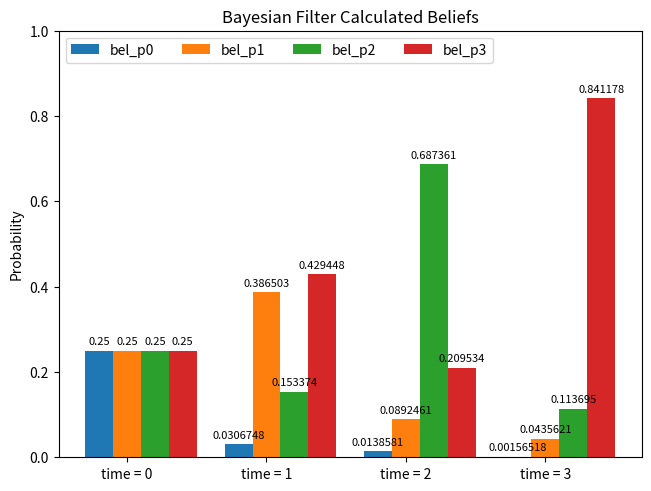

Write Python code to recreate this figure.
#Advanced Robotic Programming - Assignment 2
#Bayesian Filter

# Import importaant libraries
import random
import matplotlib.pyplot as plt
import numpy as np

#Declare global variables
state_space = ["p0", "p1", "p2","p3"]
state_space_range = len(state_space)
random_sensor = False
time_step_arr = []
belief_dictionary = {
    "bel_p0" : [],
    "bel_p1" : [],
    "bel_p2" : [],
    "bel_p3" : [],
}

#Define control probability function
def prob_control(state_previous, state_current):
    if state_current - state_previous == 0:
        return 0.20
    elif state_current - state_previous == 1:
        return 0.70
    elif state_current - state_previous == 2:
        return 0.10
    else:
        return 0

#Define measurement probability function
def prob_measurement(state_unique, state_sensor):
    sensor_measurement = ["wall","door","wall","door"]
    if random_sensor: 
        random_sensor_index = random.randint(0, len(sensor_measurement) - 1)
        if sensor_measurement[state_unique] == "wall":
            if sensor_measurement[random_sensor_index] == "wall":
                return 0.75
            else:
                return 0.25
        if sensor_measurement[state_unique] == "door":
            if sensor_measurement[random_sensor_index] == "door":
                return 0.70
            else:
                return 0.30
    else:
        if sensor_measurement[state_unique] == "wall":
            if sensor_measurement[state_sensor] == "wall":
                return 0.75
            else:
                return 0.25
        if sensor_measurement[state_unique] == "door":
            if sensor_measurement[state_sensor] == "door":
                return 0.70
            else:
                return 0.30

#Define the bayesian filter function
def run_bayesian_filter():
    for time in range(state_space_range):
        #Initialize bel_bar
        bel_bar = []

        if time == 0:
            #Current belief at time = 0
            bel_p0 = 0.25
            bel_p1 = 0.25
            bel_p2 = 0.25
            bel_p3 = 0.25

            #Add beliefs to belief_dictionary
            belief_dictionary["bel_p0"].append(bel_p0)
            belief_dictionary["bel_p1"].append(bel_p1)
            belief_dictionary["bel_p2"].append(bel_p2)
            belief_dictionary["bel_p3"].append(bel_p3)

            #Add new time step name to time_step_arr
            time_step_arr.append("time = " + str(time))
            
            print("bel_bar: ", bel_bar)
            print("bel: ", bel_p0, bel_p1, bel_p2, bel_p3)
        else:            
            #Current belief at time t > 0 
            for state_control in range(state_space_range):
                print(state_control)
                prob_a = prob_control(0, state_control) * bel_p0 
                prob_b = prob_control(1, state_control) * bel_p1
                prob_c = prob_control(2, state_control) * bel_p2 
                prob_d = prob_control(3, state_control) * bel_p3
                bel_bar_sum = prob_a + prob_b + prob_c + prob_d
                bel_bar.append(bel_bar_sum)
            print("bel_bar: " , bel_bar)
            # Let the value of time represent the state
            state_sensor = time 

            #Calculate bel_without_eta
            bel_without_eta_p0 = prob_measurement(0, state_sensor) * bel_bar[0]
            bel_without_eta_p1 = prob_measurement(1, state_sensor) * bel_bar[1]
            bel_without_eta_p2 = prob_measurement(2, state_sensor) * bel_bar[2]
            bel_without_eta_p3 = prob_measurement(3, state_sensor) * bel_bar[3]
            print("bel_without_eta: " , bel_without_eta_p0, bel_without_eta_p1, bel_without_eta_p2, bel_without_eta_p3)
            #Calculate eta
            eta = 1 / (bel_without_eta_p0 + bel_without_eta_p1 + bel_without_eta_p2 + bel_without_eta_p3)
            print("eta: " , eta)
            #Calculate new beliefs at new time step
            bel_p0 = bel_without_eta_p0 * eta
            bel_p1 = bel_without_eta_p1 * eta
            bel_p2 = bel_without_eta_p2 * eta
            bel_p3 = bel_without_eta_p3 * eta
            print("bel: ", bel_p0, bel_p1, bel_p2, bel_p3)

            #Add beliefs to belief_dictionary
            belief_dictionary["bel_p0"].append(bel_p0)
            belief_dictionary["bel_p1"].append(bel_p1)
            belief_dictionary["bel_p2"].append(bel_p2)
            belief_dictionary["bel_p3"].append(bel_p3)

            #Add new time step name to time_step_arr
            time_step_arr.append("time = " + str(time))

    print(belief_dictionary)
    print(time_step_arr)

# Define the bayesian Filter Plot function
def plot_bayesian_filter_beliefs():
    x = np.arange(len(belief_dictionary))  # the label locations
    width = 0.20  # the width of the bars
    multiplier = 0

    fig, ax = plt.subplots(layout='constrained')

    for time_step, belief in belief_dictionary.items():
        offset = width * multiplier
        rects = ax.bar(x + offset, belief, width, label=time_step)
        ax.bar_label(rects, padding=3, label_type='edge', fontsize=8)
        multiplier += 1

    # Add some text for labels, title and custom x-axis tick labels, etc.
    ax.set_ylabel('Probability')
    ax.set_title('Bayesian Filter Calculated Beliefs')
    ax.set_xticks(x + width, time_step_arr)
    ax.legend(loc='upper left', ncols=4)
    ax.set_ylim(0, 1)

    plt.show()

#Run the bayesian filter algorithm
run_bayesian_filter()  

#Plot Bayesian filter beliefs at each state at each time step
plot_bayesian_filter_beliefs()